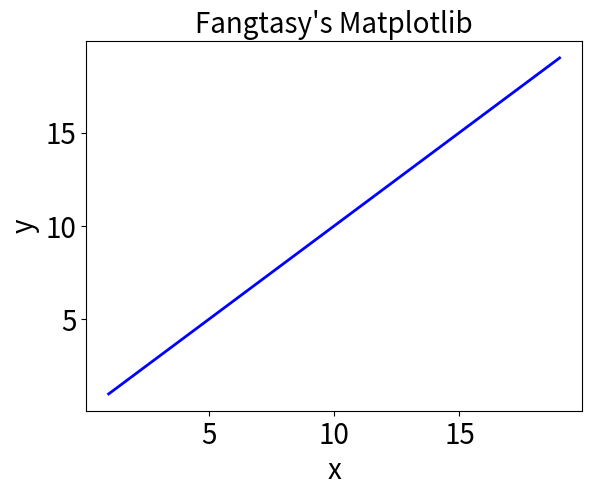

Python code for this plot:
import matplotlib.pyplot as plt
x_data=[1,3,9,11,13,17,19]
y_data=[1,3,9,11,13,17,19]
fig, ax = plt.subplots()
ax.set_title("Fangtasy's Matplotlib",fontsize=20)
ax.set_xlabel("x",fontsize=20)
ax.set_ylabel("y",fontsize=20)
ax.tick_params(labelsize=20)
ax.plot(x_data,y_data,color='blue',linewidth=2)
plt.show()
